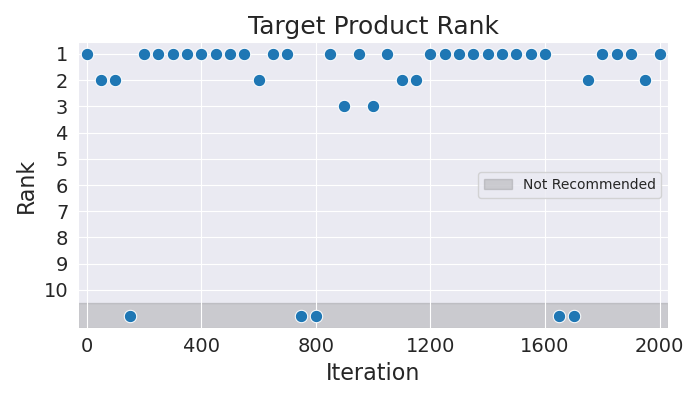

The data file committed next to this chart (first rows):
Iteration, Rank
0, 1
50, 2
100, 2
150, 11
200, 1
250, 1
300, 1
350, 1
400, 1
450, 1
500, 1
550, 1
600, 2
650, 1
700, 1
750, 11
800, 11
850, 1
900, 3
950, 1
1000, 3
1050, 1
1100, 2
1150, 2
1200, 1
1250, 1
1300, 1
1350, 1
1400, 1
1450, 1
1500, 1
1550, 1
1600, 1
1650, 11
1700, 11
1750, 2
1800, 1
1850, 1
1900, 1
1950, 2
2000, 1
